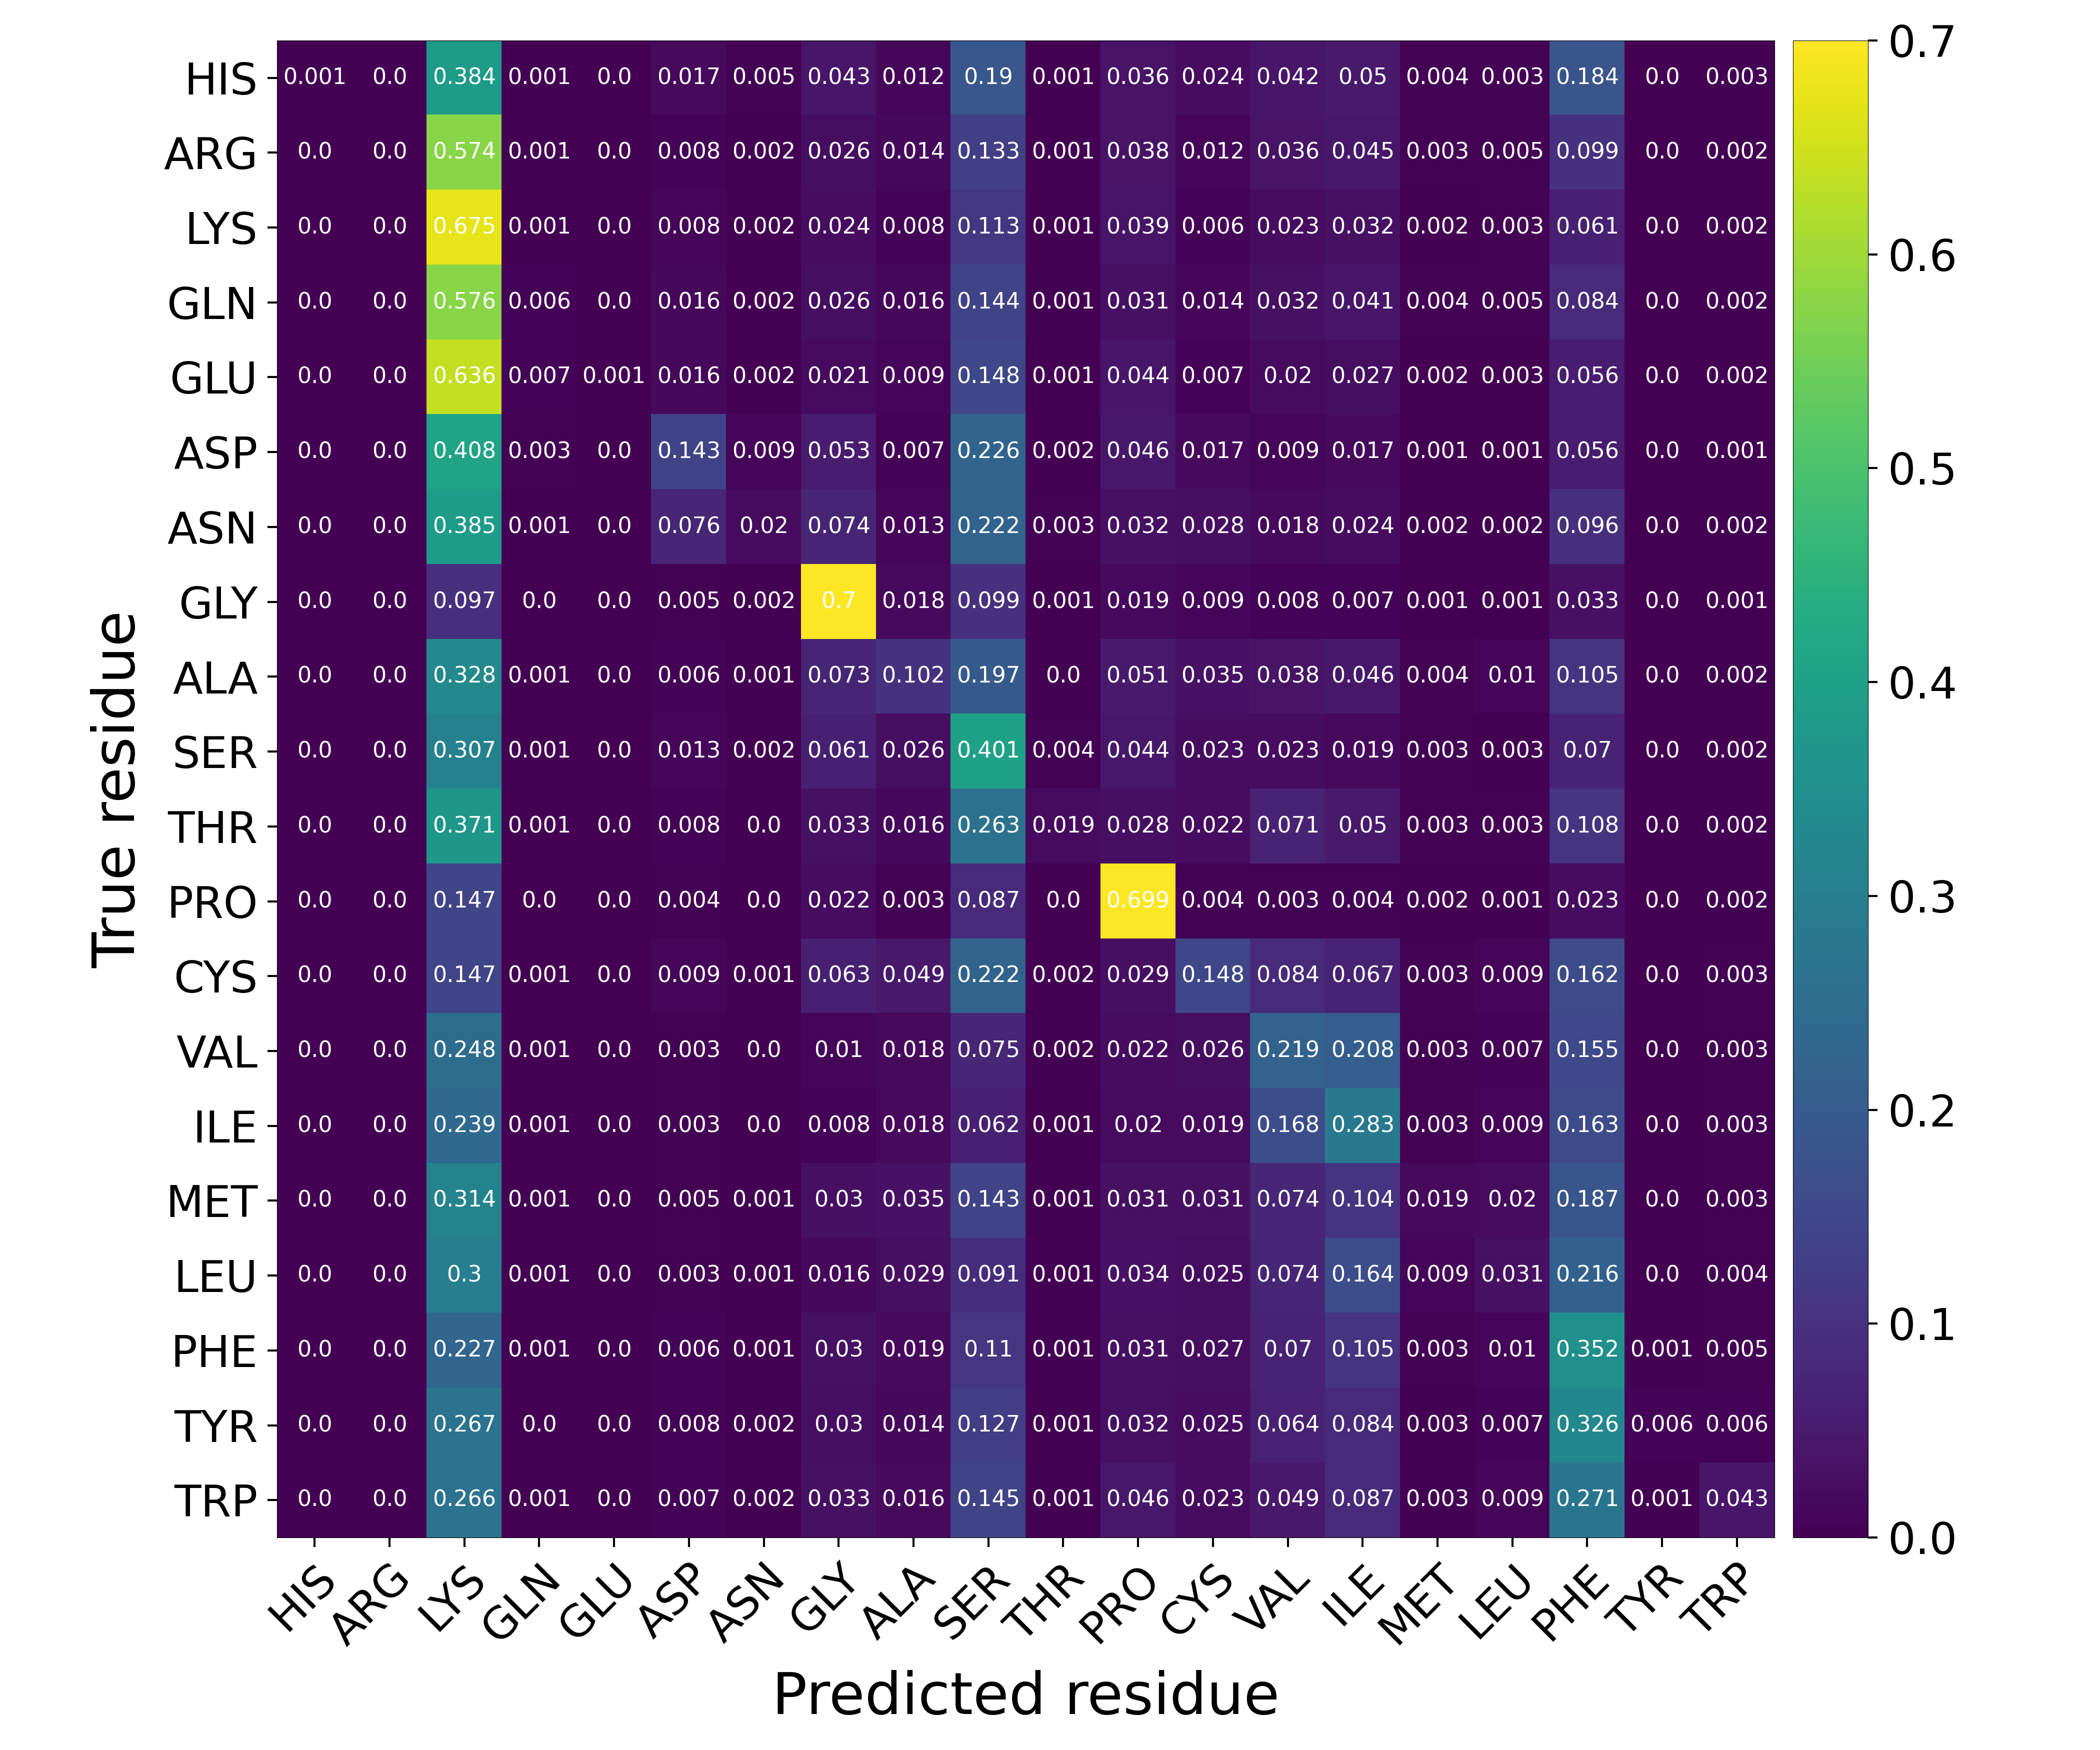

Source data for this figure (header and first rows):
Predicted residue, True residue, Value
HIS, HIS, 0.0007267
HIS, ARG, 0.0
HIS, LYS, 0.3839
HIS, GLN, 0.001423
HIS, GLU, 0.0
HIS, ASP, 0.01696
HIS, ASN, 0.004572
HIS, GLY, 0.0426
HIS, ALA, 0.01244
HIS, SER, 0.1899
HIS, THR, 0.001484
HIS, PRO, 0.03594
HIS, CYS, 0.02362
HIS, VAL, 0.04178
HIS, ILE, 0.05038
HIS, MET, 0.003543
HIS, LEU, 0.003421
HIS, PHE, 0.1845
HIS, TYR, 0.0002119
HIS, TRP, 0.002604
ARG, HIS, 9.987729361070684e-05
ARG, ARG, 0.0
ARG, LYS, 0.5745
ARG, GLN, 0.0007134
ARG, GLU, 4.280455440458865e-05
ARG, ASP, 0.008161
ARG, ASN, 0.001584
ARG, GLY, 0.02577
ARG, ALA, 0.0145
ARG, SER, 0.1331
ARG, THR, 0.00147
ARG, PRO, 0.03774
ARG, CYS, 0.0124
ARG, VAL, 0.03573
ARG, ILE, 0.04509
ARG, MET, 0.002854
ARG, LEU, 0.004808
ARG, PHE, 0.09895
ARG, TYR, 0.0001998
ARG, TRP, 0.002297
LYS, HIS, 5.068744852056009e-05
LYS, ARG, 0.0
LYS, LYS, 0.6751
LYS, GLN, 0.0008617
LYS, GLU, 6.335931065070012e-05
LYS, ASP, 0.008338
LYS, ASN, 0.001812
LYS, GLY, 0.02352
LYS, ALA, 0.007628
LYS, SER, 0.113
LYS, THR, 0.001178
LYS, PRO, 0.0389
LYS, CYS, 0.005968
LYS, VAL, 0.02294
LYS, ILE, 0.03249
LYS, MET, 0.002395
LYS, LEU, 0.002915
LYS, PHE, 0.06124
LYS, TYR, 0.000114
LYS, TRP, 0.001508
... 340 more rows
